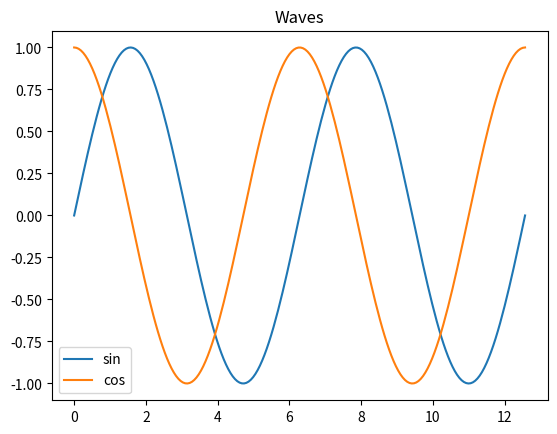

This chart was generated by the following Python code: (Note: this script raises an exception after producing the figure.)
import math

radius = 3
area = math.pi * radius**2
area

for r in range(1, 4):
    print(f"r={r}: area {math.pi * r**2:.2f}")

import matplotlib.pyplot as plt
import numpy as np

x = np.linspace(0, 4 * np.pi, 200)
plt.plot(x, np.sin(x), label="sin")
plt.plot(x, np.cos(x), label="cos")
plt.legend()
plt.title("Waves");

import pandas as pd

df = pd.DataFrame({"planet": ["Mercury", "Venus", "Earth", "Mars"], "moons": [0, 0, 1, 2], "day (h)": [4222.6, 2802.0, 24.0, 24.7]})
df

from IPython.display import HTML, Markdown

display(Markdown(f"The planets have **{df.moons.sum()}** moons together."))
display(HTML("<p style='color: tomato'>This line is <b>HTML</b>.</p>"))

int("twelve")
